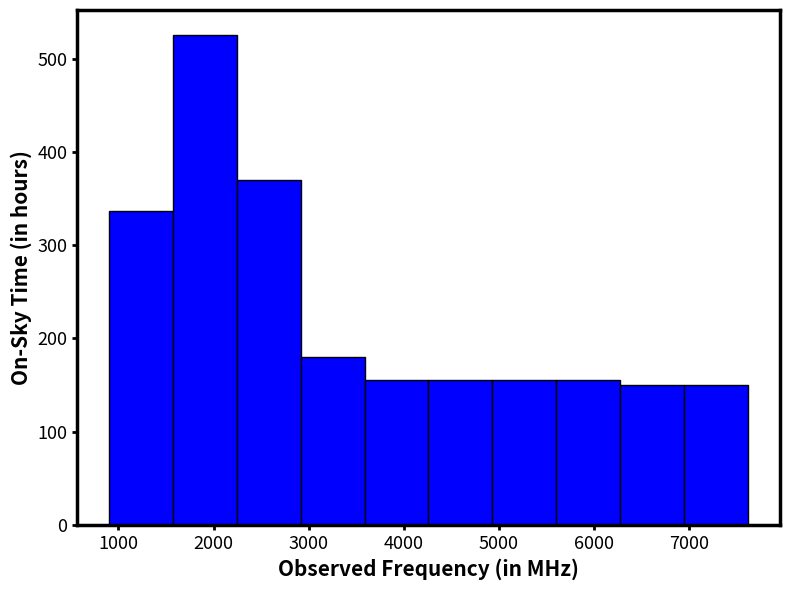

Write Python code to recreate this figure.
#!/usr/bin/env python3
"""
Create a histogram of observing frequency weighted by on-sky hours.

Saves `frequency_histogram_bold.png` in the current folder.

Usage:
    python3 plot_frequency_histogram.py

Optional to show interactively:
    python3 plot_frequency_histogram.py --show
"""
import argparse
import numpy as np
import matplotlib.pyplot as plt


def make_histogram(freqs, hours, out_png='frequency_histogram_bold.png', show=False):
    fig, ax = plt.subplots(figsize=(8,6))

    # choose nice bin edges from ~900 to ~7620 MHz (10 bins)
    bins = np.linspace(900, 7620, 11)

    # Each frequency is a center frequency with a bandwidth of 672 MHz
    half_bw = 336.0  # MHz

    # Compute hours-per-bin by distributing each observation's hours
    # uniformly across its frequency interval [f-half_bw, f+half_bw],
    # then summing the overlap with each histogram bin.
    bin_hours = np.zeros(len(bins) - 1)
    bin_left = bins[:-1]
    bin_right = bins[1:]
    for f, h in zip(freqs, hours):
        int_left = f - half_bw
        int_right = f + half_bw
        # overlap with each bin
        overlaps = np.maximum(0.0, np.minimum(bin_right, int_right) - np.maximum(bin_left, int_left))
        # fraction of the observation's bandwidth in each bin
        frac = overlaps / (2.0 * half_bw)
        bin_hours += h * frac

    # Plot as bar chart with computed hours per bin
    widths = bin_right - bin_left
    ax.bar(bin_left, bin_hours, width=widths, align='edge', color='blue', edgecolor='black', linewidth=1)

    # Bold, large axis labels
    ax.set_xlabel('Observed Frequency (in MHz)', fontsize=15, fontweight='bold')
    ax.set_ylabel('On-Sky Time (in hours)', fontsize=15, fontweight='bold')

    # Make tick labels bigger and bold
    ax.tick_params(axis='both', which='major', labelsize=13, width=2)
    for label in ax.get_xticklabels() + ax.get_yticklabels():

    # Ensure all spines (axes borders) are visible and bold on all sides
     for name, spine in ax.spines.items():
        spine.set_visible(True)
        spine.set_linewidth(2.5)
        spine.set_edgecolor('black')

    plt.tight_layout()
    fig.savefig(out_png, dpi=300)
    print(f'Wrote {out_png}')
    if show:
        plt.show()
    plt.close(fig)


def main():
    parser = argparse.ArgumentParser(description='Plot frequency histogram with bold labels and borders')
    parser.add_argument('--show', action='store_true', help='Show plot interactively')
    args = parser.parse_args()

    # Data from the table (hours observed, frequency in MHz)
    hours = [336.4, 525.69, 369.48, 180.16, 155.62, 155.62, 155.0, 155.0, 150.5, 150.5]
    freqs = [1236, 1908, 2580, 3252, 3924, 4596, 5268, 5940, 6612, 7284]

    make_histogram(freqs, hours, show=args.show)


if __name__ == '__main__':
    main()
